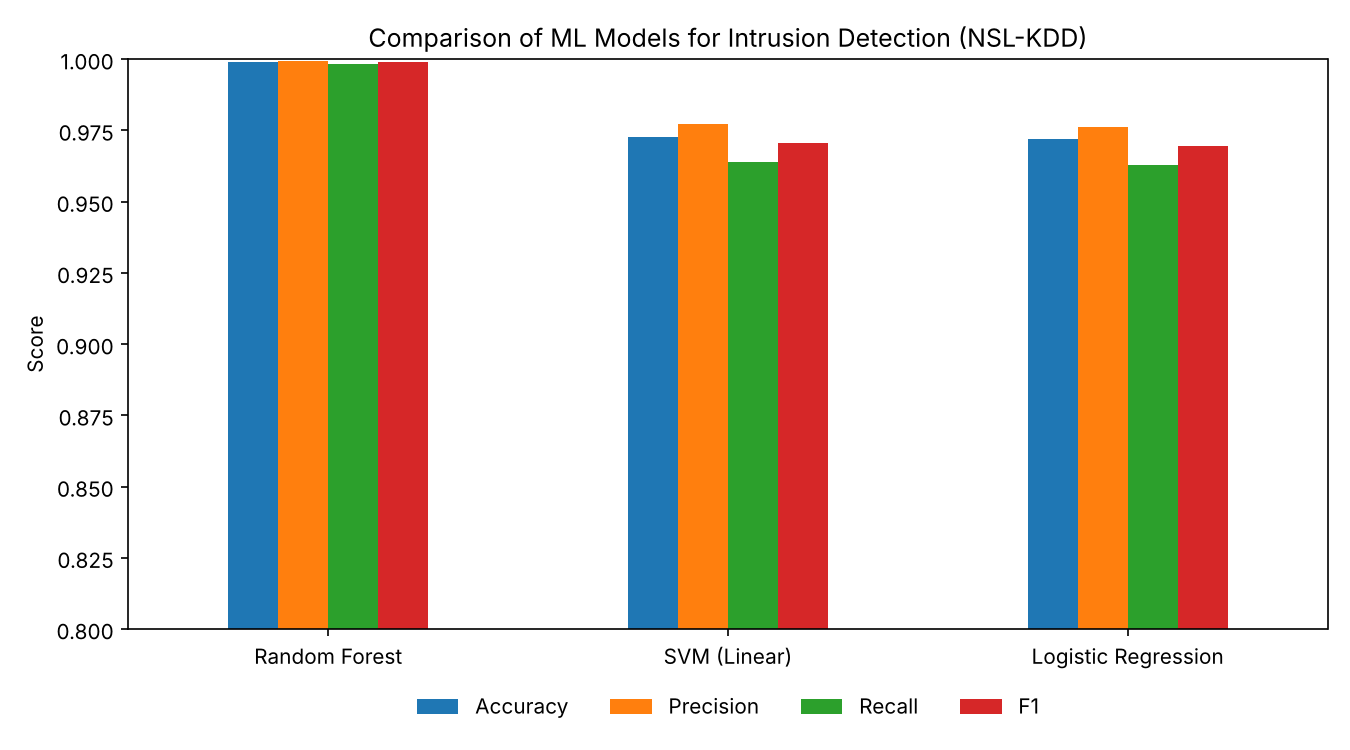

Values plotted in this chart, from the file beside it:
Model, Accuracy, Precision, Recall, F1, Train time (s)
Random Forest, 0.9990, 0.9995, 0.9985, 0.9990, 2.887
SVM (Linear), 0.9727, 0.9773, 0.9638, 0.9705, 1.173
Logistic Regression, 0.9719, 0.9762, 0.9630, 0.9696, 1.572
